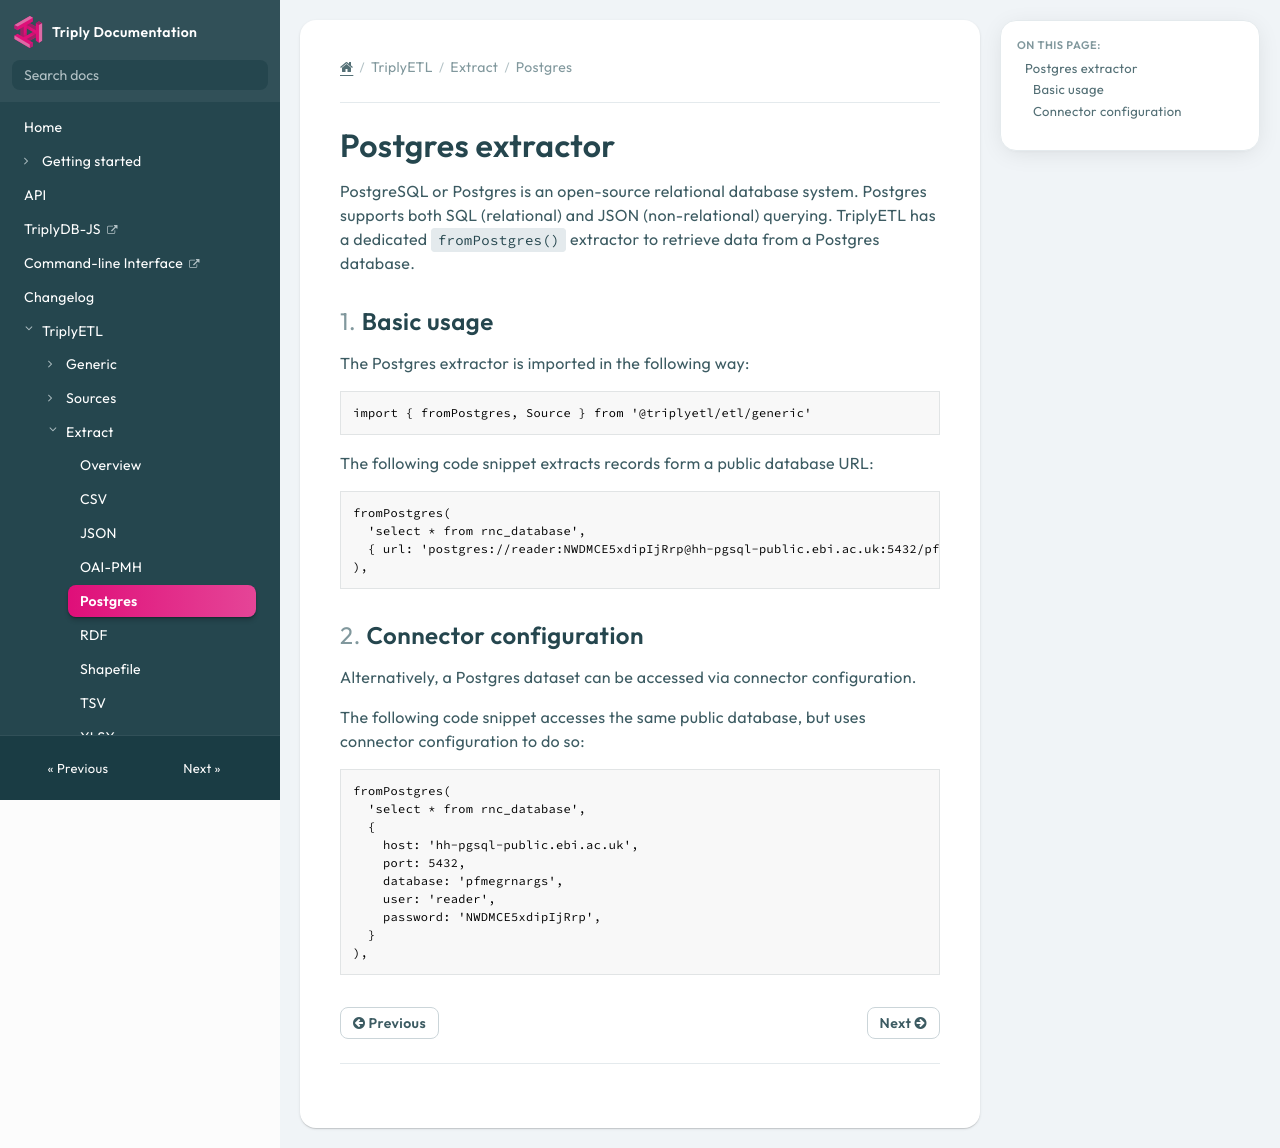

repository: TriplyDB/Documentation · page: triply-etl/extract/postgres/index.html · generator: mkdocs

[TOC]

# Postgres extractor

PostgreSQL or Postgres is an open-source relational database system. Postgres supports both SQL (relational) and JSON (non-relational) querying. TriplyETL has a dedicated `fromPostgres()` extractor to retrieve data from a Postgres database.



## Basic usage

The Postgres extractor is imported in the following way:

```ts
import { fromPostgres, Source } from '@triplyetl/etl/generic'
```

The following code snippet extracts records form a public database URL:

```sh
fromPostgres(
  'select * from rnc_database',
  { url: 'postgres://reader:NWDMCE5xdipIjRrp@hh-pgsql-public.ebi.ac.uk:5432/pfmegrnargs' }
),
```



## Connector configuration

Alternatively, a Postgres dataset can be accessed via connector configuration.

The following code snippet accesses the same public database, but uses connector configuration to do so:

```ts
fromPostgres(
  'select * from rnc_database',
  {
    host: 'hh-pgsql-public.ebi.ac.uk',
    port: 5432,
    database: 'pfmegrnargs',
    user: 'reader',
    password: 'NWDMCE5xdipIjRrp',
  }
),
```
